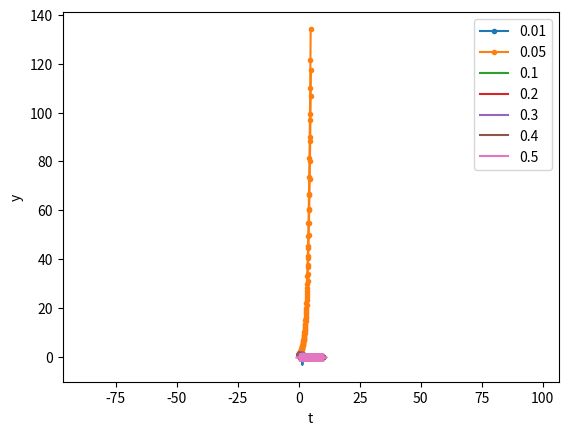
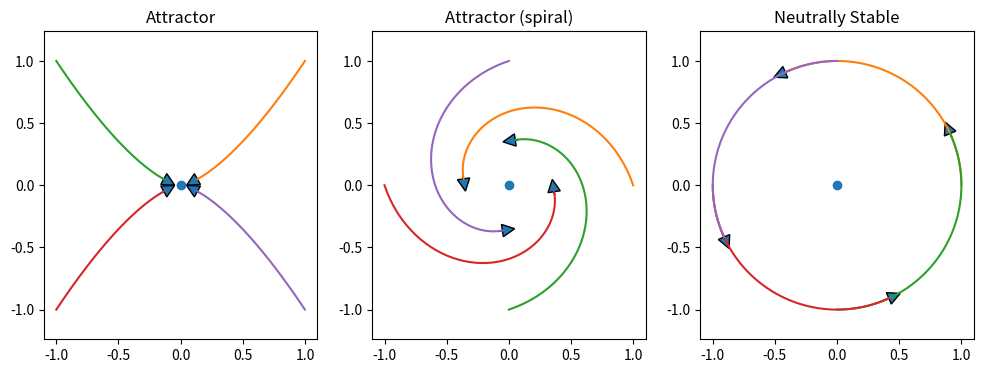
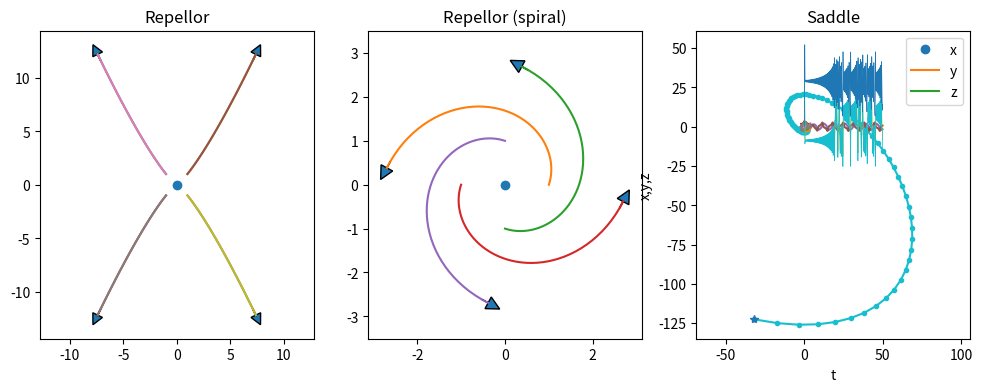
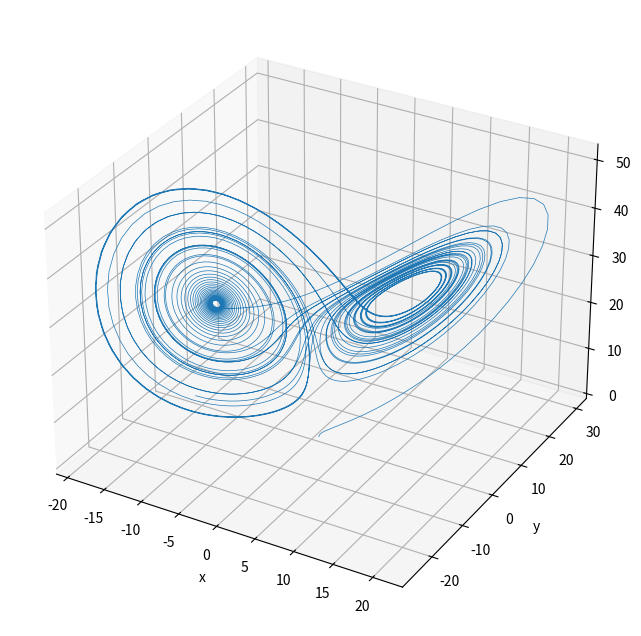

Recreate these plots in Python, in order.
import numpy as np
import matplotlib.pyplot as plt
%matplotlib inline

def euler(f, y0, dt, n, *args):
    """f: righthand side of ODE dy/dt=f(y,t)
        y0: initial condition y(0)=y0
        dt: time step
        n: iteratons
        args: parameter for f(y,t,*args)"""
    d = np.array([y0]).size  ## state dimension
    y = np.zeros((n+1, d))
    y[0] = y0
    t = 0
    for k in range(n):
        y[k+1] = y[k] + f(y[k], t, *args)*dt
        t = t + dt
    return y

def first(y, t, a):
    """first-order linear ODE dy/dt = a*y"""
    return a*y

dt = 0.1 # time step
T = 5    # time span
n = int(T/dt)  # steps
t = np.linspace(0, T, n+1)
y = euler(first, 1, dt, n, -1)
plt.plot(t, y, '.-')
plt.xlabel('t'); plt.ylabel('y');

y = euler(first, 1, dt, n, 1)
plt.plot(t, y, '.-')
plt.xlabel('t'); plt.ylabel('y');



def second(y, t, a):
    """second-order linear ODE """
    y1, y2 = y
    return np.array([y2, a[2]*y2 + a[1]*y1 + a[0]])

dt = 0.01 # time step
T = 10    # time span
n = int(T/dt)  # steps
t = np.linspace(0, T, n+1)
y = euler(second, [0, 1], dt, n, [0, -1, 0])
plt.plot(t, y);
plt.xlabel('t'); plt.ylabel('y');

y = euler(second, [0, 1], dt, n, [0, -1, -0.5])
plt.plot(t, y)
plt.xlabel('t'); plt.ylabel('y');

# phase plot
plt.plot(y[:,0], y[:,1]);
plt.xlabel('y1'); plt.ylabel('y2'); plt.axis('equal');



steps = [0.01, 0.05, 0.1, 0.2, 0.3, 0.4, 0.5]
T = 2
a = -1
for dt in steps:
    n = int(T/dt)  # steps
    t = np.linspace(0, T, n+1)
    y = euler(first, 1, dt, n, a)
    plt.plot(t,y)
plt.xlabel('t'); plt.ylabel('y'); plt.legend(steps);

a = -5
for dt in steps:
    n = int(T/dt)  # steps
    t = np.linspace(0, T, n+1)
    y = euler(first, 1, dt, n, a)
    plt.plot(t,y)
plt.xlabel('t'); plt.ylabel('y'); plt.legend(steps);



from scipy.integrate import odeint

#help(odeint)

t = np.arange(0, 5, 0.1)  # time points
y = odeint(first, 1, t, args=(1,))
plt.plot(t, y, '.-');
plt.xlabel('t'); plt.ylabel('y');



t = np.arange(0, 10, 0.1)  # time points
y = odeint(second, [1, 1], t, args=([0, -1, -1],))
plt.plot(t, y, '.-');
plt.xlabel('t'); plt.ylabel('y');

# If you are interested in the internal time steps used...
t = np.arange(0, 10, 0.1)  # time points
y, info = odeint(second, [1, 1], t, args=([0, -1, -1],), full_output=1)
#y, info = odeint(first, 1, t, args=(-1,), full_output=1)
plt.plot(t, y, '.-')
# the crosses show the time points actually used
plt.plot(info['tcur'], np.zeros_like(info['tcur']), '+');
plt.xlabel('t'); plt.ylabel('y');



def expos(a, b):
    """Exponentials exp(a*t), exp(b*t)"""
    u = np.array(np.exp(a*t))
    v = np.array(np.exp(b*t))
    x = np.array([u, -u, -u, u]).T
    y = np.array([v, v, -v, -v]).T
    return x, y

def spirals(a, b):
    """Spirals: exp(a*t)*cos(b*t), exp(a*t)*sin(b*t) """
    u = np.array(np.exp(a*t)*np.cos(b*t))
    v = np.array(np.exp(a*t)*np.sin(b*t))
    x = np.array([u, v, -u, -v]).T
    y = np.array([v, -u, -v, u]).T
    return x, y

def arrowcurves(x, y, s=0.1):
    """curves with an arrowhead
    x, y: time courses in columns
    s: arrowhead size"""
    plt.plot(x, y)
    n = x.shape[1]  # columns
    for i in range(n):
        plt.arrow(x[-2,i], y[-2,i], x[-1,i]-x[-2,i], y[-1,i]-y[-2,i],
                 head_width=s, head_length=s)
    plt.axis('equal')
    

t = np.linspace(0, 1)  # time points

plt.figure(figsize=(12,4))
plt.subplot(1,3,1)
plt.title('Attractor')
plt.plot(0, 0, 'o')
x, y = expos(-2, -3)
arrowcurves(x, y)
plt.subplot(1,3,2)
plt.title('Attractor (spiral)')
plt.plot(0, 0, 'o')
x, y = spirals(-1, 3)
arrowcurves(x,y)
plt.subplot(1,3,3)
plt.title('Neutrally Stable')
plt.plot(0, 0, 'o')
x, y = spirals(0, 2)
arrowcurves(x,y)

plt.figure(figsize=(12,4))
plt.subplot(1,3,1)
plt.title('Repellor')
plt.plot(0, 0, 'o')
x, y = expos(2, 2.5)
arrowcurves(x, y, s=1)
arrowcurves(x, y)
plt.subplot(1,3,2)
plt.title('Repellor (spiral)')
plt.plot(0, 0, 'o')
x, y = spirals(1, 3)
arrowcurves(x, y, s=0.3)
plt.subplot(1,3,3)
plt.title('Saddle')
plt.plot(0, 0, 'o')
x, y = expos(-3, 1.1)
arrowcurves(x, y, s=0.3)



def linear(y, t, A):
    """Linear dynamcal system dy/dt = Ay
    y: n-dimensional state vector
    t: time (not used, for compatibility with odeint())
    A: n*n matrix"""
    # y is an array (row vector), A is a matrix
    return A@y

def lode_plot(A, y0=[1,0]):
    """Plot the trajectory and eiven values of linear ode"""
    ev,_ = np.linalg.eig(A)
    print('A =', A, '\nev =', ev)
    t=np.arange(0, 10, 0.1)
    y = odeint(linear, y0, t, args=(A,))
    plt.plot(y[0,0], y[0,1], 'o')   # starting point
    plt.plot(y[:,0], y[:,1], '.-')  # trajectory
    plt.plot(y[-1,0], y[-1,1], '*')  # end point
    plt.axis('equal')

# spiral in
lode_plot([[-1, 1], [-1, 0]])

# spiral out
lode_plot([[1, 1], [-1, 0]])

# saddle point
lode_plot([[-1, 0], [0, 1]], [1,0.0001])



def vdp(y, t, mu):
    """Van der Pol equation"""
    y1, y2 = y
    return np.array([y2, mu*(1 - y1**2)*y2 - y1])

t = np.arange(0, 50, 0.1)
y = odeint(vdp, [0.1, 0], t, args=(1,))
plt.plot(t, y);
plt.xlabel('t'); plt.ylabel('y');

# phase plot
plt.plot(y[:,0], y[:,1]);
plt.xlabel('y1'); plt.ylabel('y2'); plt.axis('equal');

# from outside
y = odeint(vdp, [4, 2], t, args=(1,))
plt.plot(y[:,0], y[:,1]);
plt.xlabel('y1'); plt.ylabel('y2'); plt.axis('equal');



def lorenz(xyz, t, p=10., r=28., b=8./3):
    """Lorenz equation"""
    x, y, z = xyz
    dxdt = p*(y - x)
    dydt = -x*z + r*x - y
    dzdt = x*y - b*z
    return np.array([dxdt, dydt, dzdt])

y0 = np.array([1, 0, 0])
t = np.arange(0, 50, 0.01)
y = odeint(lorenz, y0, t, args=(10., 30., 8./3))
plt.plot(t, y, lw=0.5);
plt.xlabel('t'); plt.ylabel('x,y,z'); plt.legend(('x','y','z'));

# Uncomment below for interactive viewing
#%matplotlib notebook

# Plot in 3D
fig = plt.figure(figsize=(8,8))
ax = fig.add_subplot(projection='3d')
ax.plot(y[:,0], y[:,1], y[:,2], lw=0.5);
plt.xlabel('x'); plt.ylabel('y'); ax.set_zlabel('z');



